Run: headless pygame with SDL's dummy video driver; simulated clock (each Clock.tick advances the game by its frame time, no real sleeping); random seed 0; keys injected as events and as key.get_pressed() state; no mouse input.
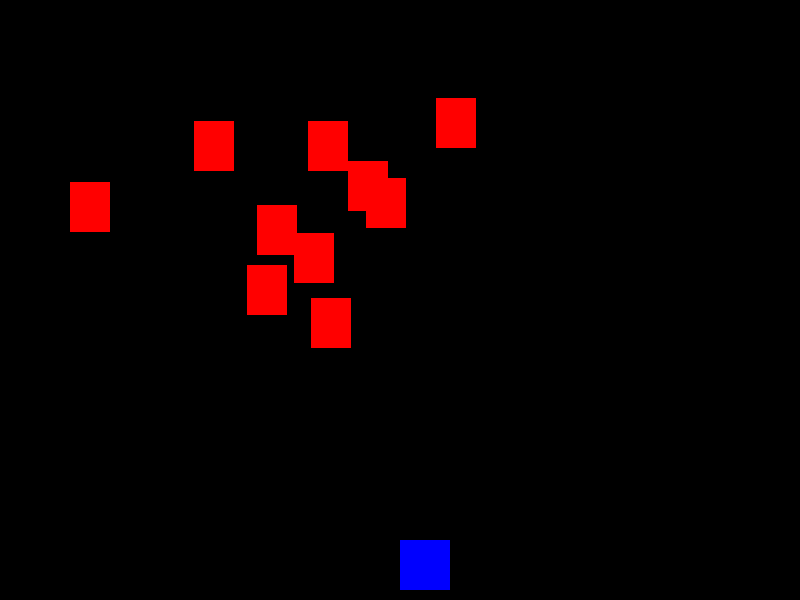
Frame 1 of 4 · flips 1–60 · no input
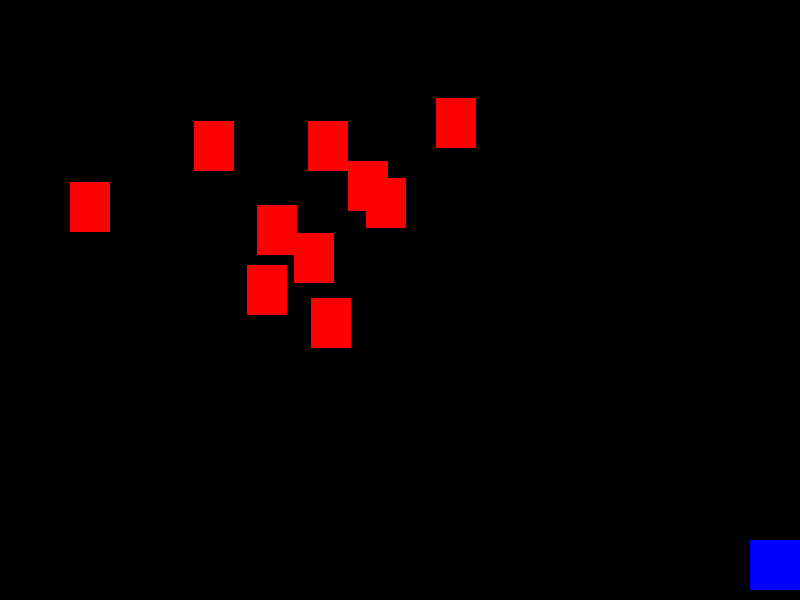
Frame 2 of 4 · flips 61–180 · tapped SPACE, RETURN · held RIGHT (→), D
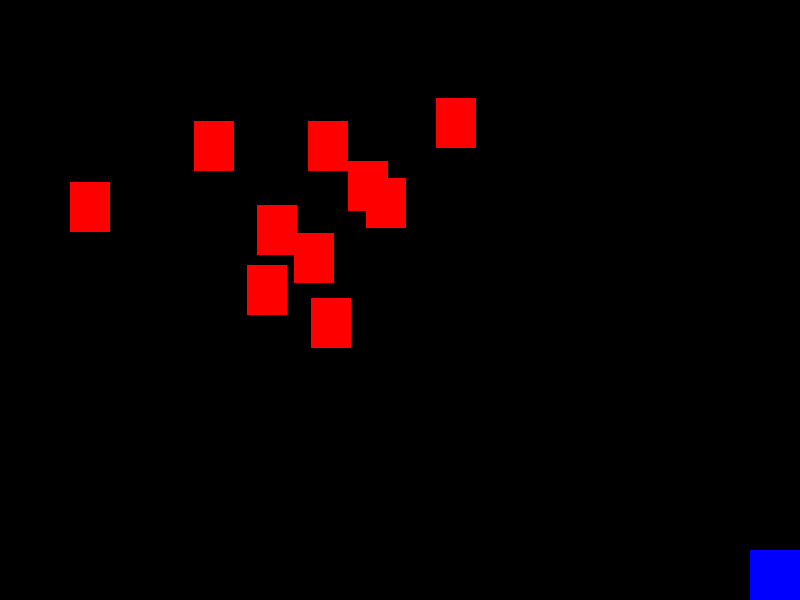
Frame 3 of 4 · flips 181–300 · held DOWN (↓), S
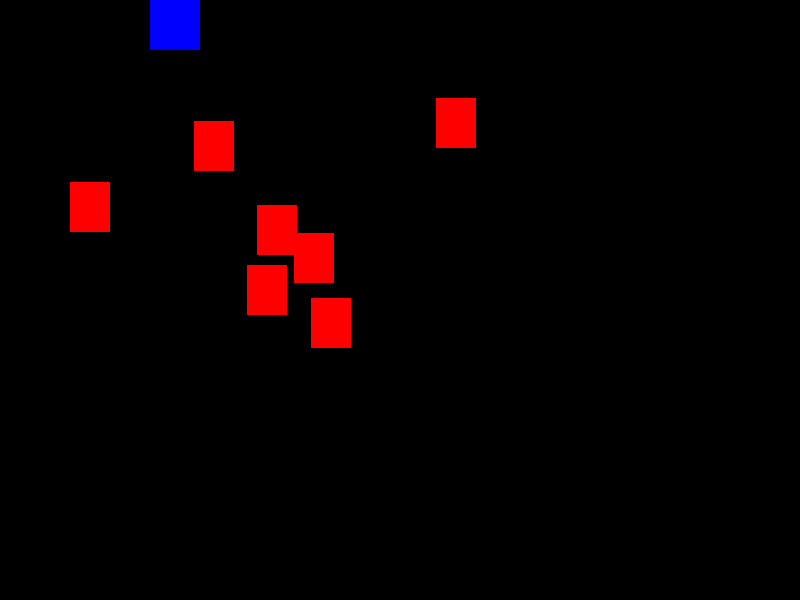
Frame 4 of 4 · flips 301–420 · held LEFT (←), A, UP (↑), W

The pygame program that drew these frames:

import pygame
from random import randint
from sys import exit

pygame.init()

screen_width = 800
screen_height = 600
screen = pygame.display.set_mode((screen_width, screen_height))
clock = pygame.time.Clock()
GREEN = (0, 255, 0)
RED = (255, 0, 0)
BLUE = (0, 0, 255)

class Moeda(pygame.sprite.Sprite):
    def __init__(self, nome):
        super().__init__()
        self.image = pygame.Surface((40, 50))
        self.image.fill(RED)
        self.rect = self.image.get_rect()
        self.rect.x = randint(50, 450)
        self.rect.y = randint(50, 320)
        self.nome = nome
    #fazer uma def draw

class Chave(pygame.sprite.Sprite):
    def __init__(self, nome):
        super().__init__()
        self.image = pygame.Surface((40, 50))
        self.image.fill(RED)
        self.rect = self.image.get_rect()
        self.rect.x = screen_height // 2
        self.rect.y = screen_width - 240
        self.nome = nome

    #fazer uma def draw

class Player(pygame.sprite.Sprite):
    def __init__(self):
        super().__init__()
        self.image = pygame.Surface((50, 50))
        self.image.fill(BLUE)
        self.rect = self.image.get_rect()
        self.rect.x = screen_width // 2
        self.rect.y = screen_height - 60
        self.velocidade = 5
        self.inventario = {'moeda': 0, 'chave': 0, 'estrela': 0}

    def update(self, keys):
        if keys[pygame.K_LEFT]:
            self.rect.x -= self.velocidade
        if keys[pygame.K_RIGHT]:
            self.rect.x += self.velocidade
        if keys[pygame.K_UP]:
            self.rect.y -= self.velocidade
        if keys[pygame.K_DOWN]:
            self.rect.y += self.velocidade

        # Mantém o jogador dentro da tela
        self.rect.x = max(0, min(self.rect.x, screen_width - self.rect.width))
        self.rect.y = max(0, min(self.rect.y, screen_height - self.rect.height))

    def add_moeda(self):
        self.inventario['moeda'] += 1

player1 = Player()

# Criar grupo de coletáveis
coletaveis = pygame.sprite.Group()
for item in range(10):
    coletaveis.add(Moeda(f'moeda'))

while True:
    screen.fill('Black')
    for event in pygame.event.get():
        if event.type == pygame.QUIT:
            pygame.quit()
            exit()

    keys = pygame.key.get_pressed()
    player1.update(keys)

    # Verificar colisões e remover os coletáveis coletados
    coletados = pygame.sprite.spritecollide(player1, coletaveis, True)
    for coletado in coletados:
        print(f'Coletou {coletado.nome}')
        player1.add_moeda()
        print(player1.inventario)
    
    coletaveis.draw(screen)

    screen.blit(player1.image, player1.rect)

    pygame.display.update()
    clock.tick(60)
